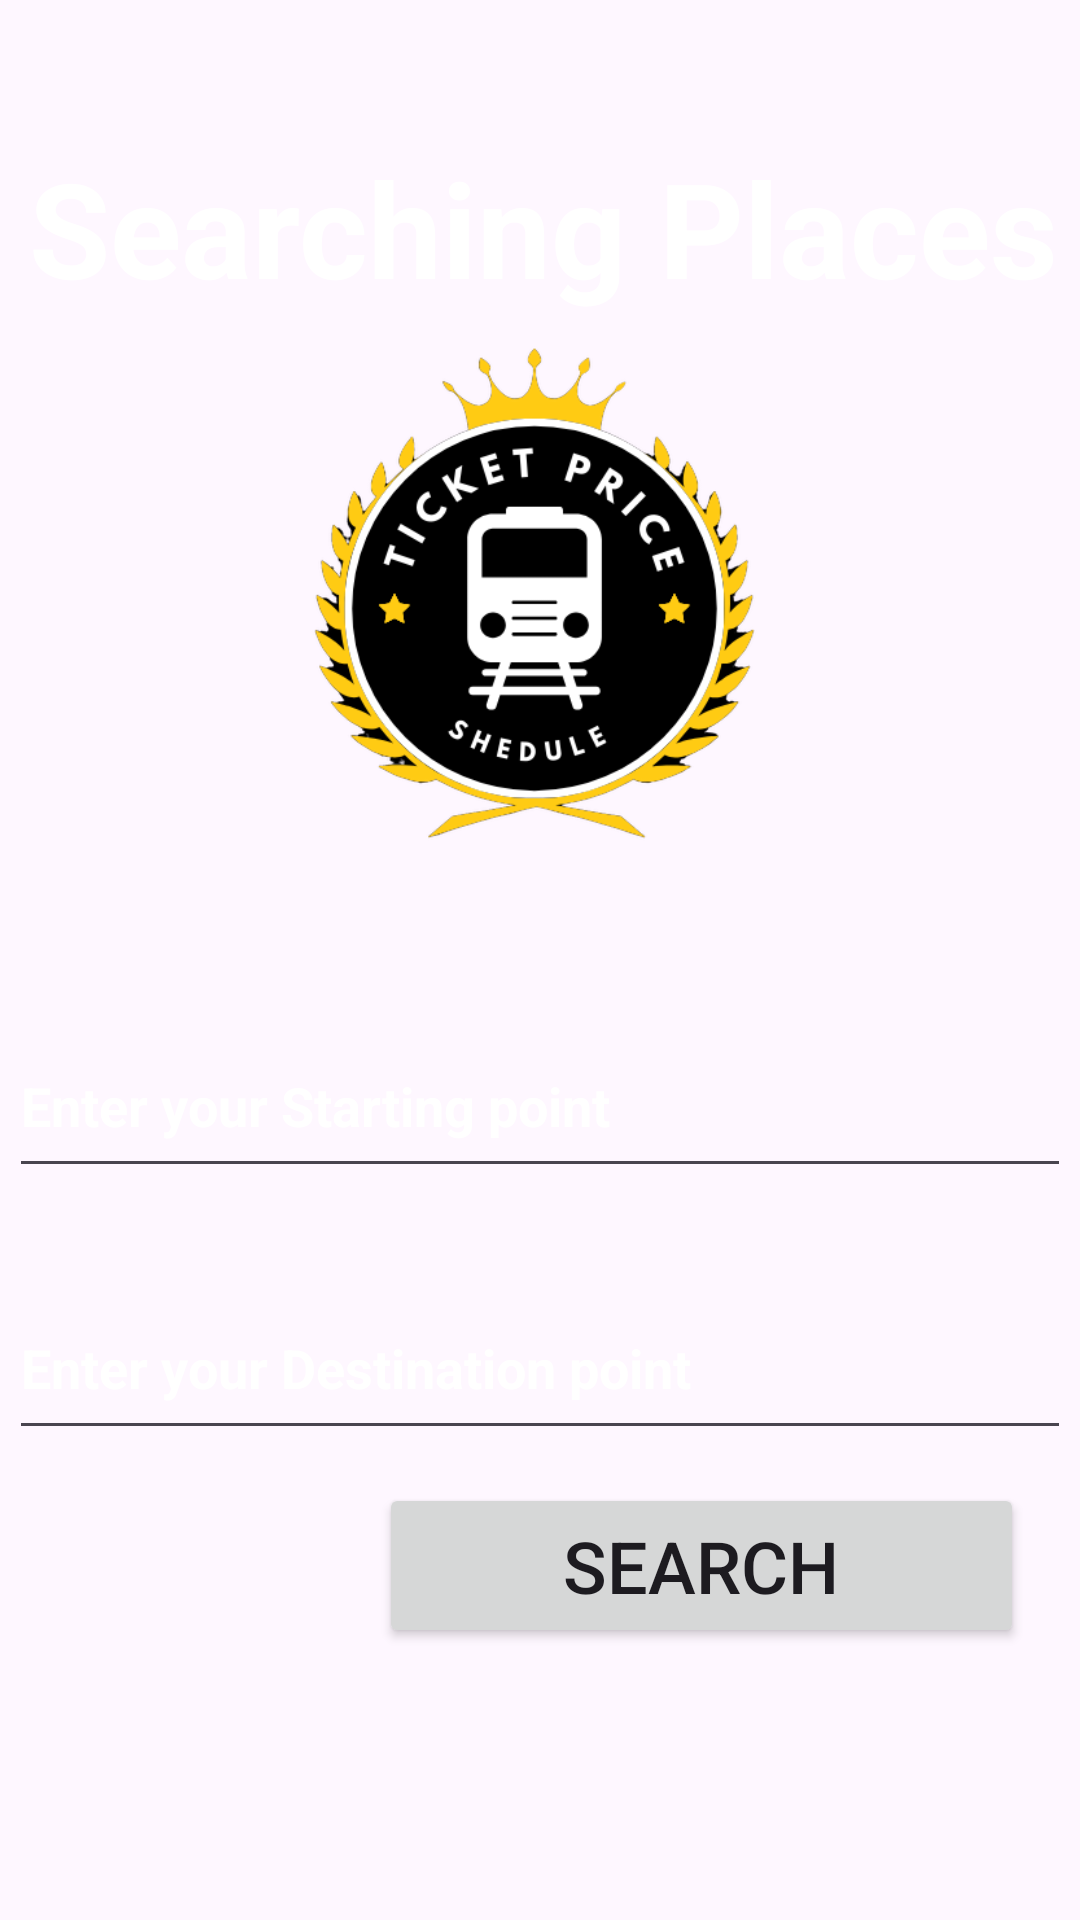

Android layout source for this screen:
<!-- AndroidManifest.xml: application theme Theme.RailwayGuide -->
<!-- res/layout/activity_map.xml -->
<?xml version="1.0" encoding="utf-8"?>
<androidx.constraintlayout.widget.ConstraintLayout xmlns:android="http://schemas.android.com/apk/res/android"
    xmlns:app="http://schemas.android.com/apk/res-auto"
    xmlns:tools="http://schemas.android.com/tools"
    android:layout_width="match_parent"
    android:layout_height="match_parent"
    android:background="@drawable/sea3"
    tools:context=".MapActivity">

    <ImageView
        android:id="@+id/back"
        android:layout_width="46dp"
        android:layout_height="38dp"
        app:layout_constraintBottom_toBottomOf="parent"
        app:layout_constraintEnd_toEndOf="parent"
        app:layout_constraintHorizontal_bias="0.043"
        app:layout_constraintStart_toStartOf="parent"
        app:layout_constraintTop_toTopOf="parent"
        app:layout_constraintVertical_bias="0.023"
        app:srcCompat="@drawable/baseline_arrow_back_24" />

    <TextView
        android:id="@+id/textView5"
        android:layout_width="388dp"
        android:layout_height="96dp"
        android:gravity="center"
        android:text="Searching Places"
        android:textColor="#ffff"
        android:textSize="44sp"
        android:textStyle="bold"
        app:layout_constraintBottom_toBottomOf="parent"
        app:layout_constraintEnd_toEndOf="parent"
        app:layout_constraintHorizontal_bias="0.478"
        app:layout_constraintStart_toStartOf="parent"
        app:layout_constraintTop_toTopOf="parent"
        app:layout_constraintVertical_bias="0.051" />

    <ImageView
        android:id="@+id/imageView4"
        android:layout_width="341dp"
        android:layout_height="216dp"
        app:layout_constraintBottom_toBottomOf="parent"
        app:layout_constraintEnd_toEndOf="parent"
        app:layout_constraintHorizontal_bias="0.405"
        app:layout_constraintStart_toStartOf="parent"
        app:layout_constraintTop_toTopOf="@+id/textView5"
        app:layout_constraintVertical_bias="0.155"
        app:srcCompat="@drawable/logo" />

    <EditText
        android:id="@+id/editTxtStart"
        android:layout_width="354dp"
        android:layout_height="58dp"
        android:ems="10"
        android:hint="Enter your Starting point"
        android:inputType="text"
        android:textColorHint="#ffff"
        android:textColor="#fff"
        android:textStyle="bold"
        app:layout_constraintBottom_toBottomOf="parent"
        app:layout_constraintEnd_toEndOf="parent"
        app:layout_constraintHorizontal_bias="0.491"
        app:layout_constraintStart_toStartOf="parent"
        app:layout_constraintTop_toTopOf="parent"
        app:layout_constraintVertical_bias="0.581" />

    <EditText
        android:id="@+id/editTxtDestination"
        android:layout_width="354dp"
        android:layout_height="58dp"
        android:ems="10"
        android:hint="Enter your Destination point"
        android:inputType="text"
        android:textColorHint="#ffff"
        android:textColor="#fff"
        android:textStyle="bold"
        app:layout_constraintBottom_toBottomOf="parent"
        app:layout_constraintEnd_toEndOf="parent"
        app:layout_constraintHorizontal_bias="0.508"
        app:layout_constraintStart_toStartOf="parent"
        app:layout_constraintTop_toTopOf="parent"
        app:layout_constraintVertical_bias="0.731" />

    <Button
        android:id="@+id/btnSearch"
        android:layout_width="215dp"
        android:layout_height="55dp"
        android:text="Search"
        android:textSize="24sp"
        app:layout_constraintBottom_toBottomOf="parent"
        app:layout_constraintEnd_toEndOf="parent"
        app:layout_constraintHorizontal_bias="0.872"
        app:layout_constraintStart_toStartOf="parent"
        app:layout_constraintTop_toTopOf="parent"
        app:layout_constraintVertical_bias="0.845" />



</androidx.constraintlayout.widget.ConstraintLayout>
<!-- resources referenced by this layout -->
<resources>
  <!-- drawable logo: jpg bitmap (drawable, 41596 bytes) -->
  <style name="Theme.RailwayGuide" parent="Base.Theme.RailwayGuide" />
  <style name="Base.Theme.RailwayGuide" parent="Theme.Material3.DayNight.NoActionBar">
          
          
      </style>
</resources>
